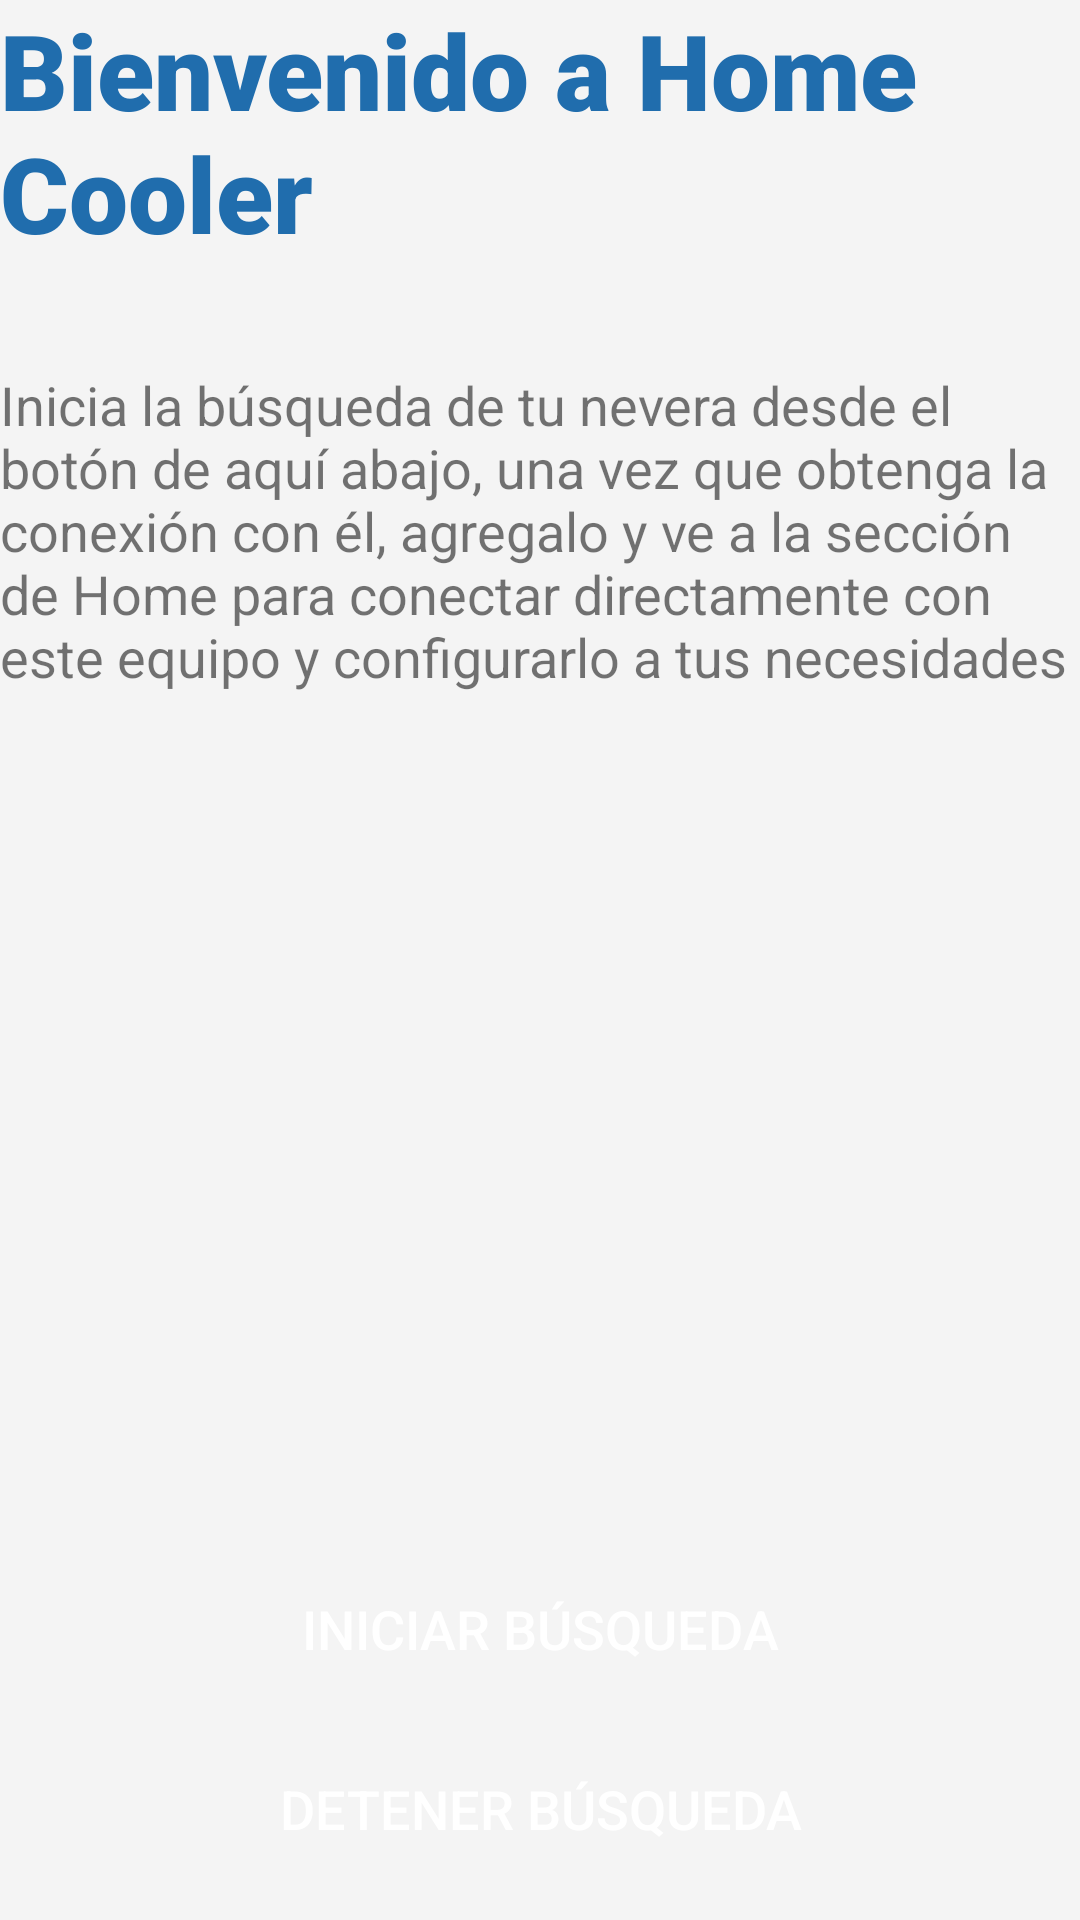

Reconstruct the res/layout file that produces this screen, plus the resources it refers to.
<!-- AndroidManifest.xml: application theme Theme.AppCompat.Light.NoActionBar -->
<!-- res/layout/fragment_beacon.xml -->
<?xml version="1.0" encoding="utf-8"?>
<RelativeLayout xmlns:android="http://schemas.android.com/apk/res/android"
    xmlns:tools="http://schemas.android.com/tools"
    android:layout_width="match_parent"
    android:layout_height="match_parent"
    android:background="@color/white_background">

    <TextView
        android:id="@+id/tvtitulo"
        android:layout_width="match_parent"
        android:layout_height="wrap_content"
        android:layout_alignParentTop="true"
        android:fontFamily="sans-serif-black"
        android:text="Bienvenido a Home Cooler"
        android:textColor="@color/azulImbera1"
        android:textSize="35sp" />

    <TextView
        android:id="@+id/tvsubtitulo"
        android:layout_width="match_parent"
        android:layout_height="wrap_content"
        android:layout_below="@id/tvtitulo"
        android:layout_marginTop="35dp"

        android:layout_centerHorizontal="true"
        android:text="Inicia la búsqueda de tu nevera desde el botón de aquí abajo, una vez que obtenga la conexión con él, agregalo y ve a la sección de Home para conectar directamente con este equipo y configurarlo a tus necesidades"
        android:textSize="18sp" />

    <RelativeLayout
        android:visibility="gone"
        android:alpha="0.2"
        android:layout_below="@+id/tvsubtitulo"
        android:background="@color/black"
        android:layout_width="match_parent"
        android:layout_height="1dp"/>

    <ScrollView
        android:visibility="gone"
        android:id="@+id/scroll"
        android:layout_width="match_parent"
        android:layout_height="wrap_content"
        android:layout_below="@+id/tvsubtitulo"
        android:layout_above="@+id/btnIniciarMonitoreo"
        android:layout_marginTop="10dp"
        android:layout_marginBottom="10dp">

        <LinearLayout
            android:layout_width="match_parent"
            android:layout_height="match_parent"
            android:orientation="vertical">

            
            <TextView
                android:layout_width="wrap_content"
                android:layout_height="wrap_content"
                android:fontFamily="sans-serif-black"
                android:text="Handshake"
                android:textColor="@color/teal_700"
                android:textSize="16sp"
                />
            <TextView
                android:layout_marginTop="15dp"
                android:layout_width="wrap_content"
                android:layout_height="wrap_content"
                android:text="Información básica del equipo:"
                android:textStyle="bold" />
            <TextView
                android:id="@+id/tvhandshake"
                android:layout_width="match_parent"
                android:layout_height="wrap_content"
                android:layout_alignParentTop="true"
                android:layout_centerHorizontal="true"
                android:text="Información de Handshake"
                android:textSize="15sp" />
        </LinearLayout>
    </ScrollView>

    <Button
        android:visibility="gone"
        android:id="@+id/btnIniciarRanging"
        android:layout_width="match_parent"
        android:layout_height="46dp"
        android:layout_above="@+id/btnDetenerRanging"
        android:layout_marginHorizontal="45dp"
        android:layout_marginBottom="15dp"
        android:background="@drawable/round_corner_colorapp"
        android:text="Iniciar ranging"
        android:textAlignment="center"
        android:textColor="#FFF"
        android:textSize="18sp" />

    <Button
        android:visibility="gone"
        android:id="@+id/btnDetenerRanging"
        android:layout_width="match_parent"
        android:layout_height="46dp"
        android:layout_marginBottom="15dp"
        android:layout_above="@+id/btnIniciarMonitoreo"
        android:layout_marginHorizontal="45dp"
        android:background="@drawable/round_corner_black"
        android:text="Detener ranging"
        android:textAlignment="center"
        android:textColor="#FFF"
        android:textSize="18sp" />

    <Button

        android:id="@+id/btnIniciarMonitoreo"
        android:layout_width="match_parent"
        android:layout_height="46dp"
        android:layout_above="@+id/btnDetenerMonitoreo"
        android:layout_marginHorizontal="45dp"
        android:layout_marginBottom="14dp"
        android:background="@drawable/round_corner_colorapp"
        android:text="Iniciar búsqueda"
        android:textAlignment="center"
        android:textColor="#FFF"
        android:textSize="18sp" />

    <Button

        android:id="@+id/btnDetenerMonitoreo"
        android:layout_width="match_parent"
        android:layout_height="46dp"
        android:layout_alignParentBottom="true"
        android:layout_marginHorizontal="45dp"
        android:layout_marginBottom="14dp"
        android:background="@drawable/round_corner_black"
        android:text="Detener búsqueda"
        android:textAlignment="center"
        android:textColor="#FFF"
        android:textSize="18sp" />

</RelativeLayout>
<!-- resources referenced by this layout -->
<resources>
  <color name="azulImbera1">#206dad</color>
  <color name="black">#FF000000</color>
  <color name="teal_700">#FF018786</color>
  <color name="white_background">#f4f4f4</color>
</resources>
